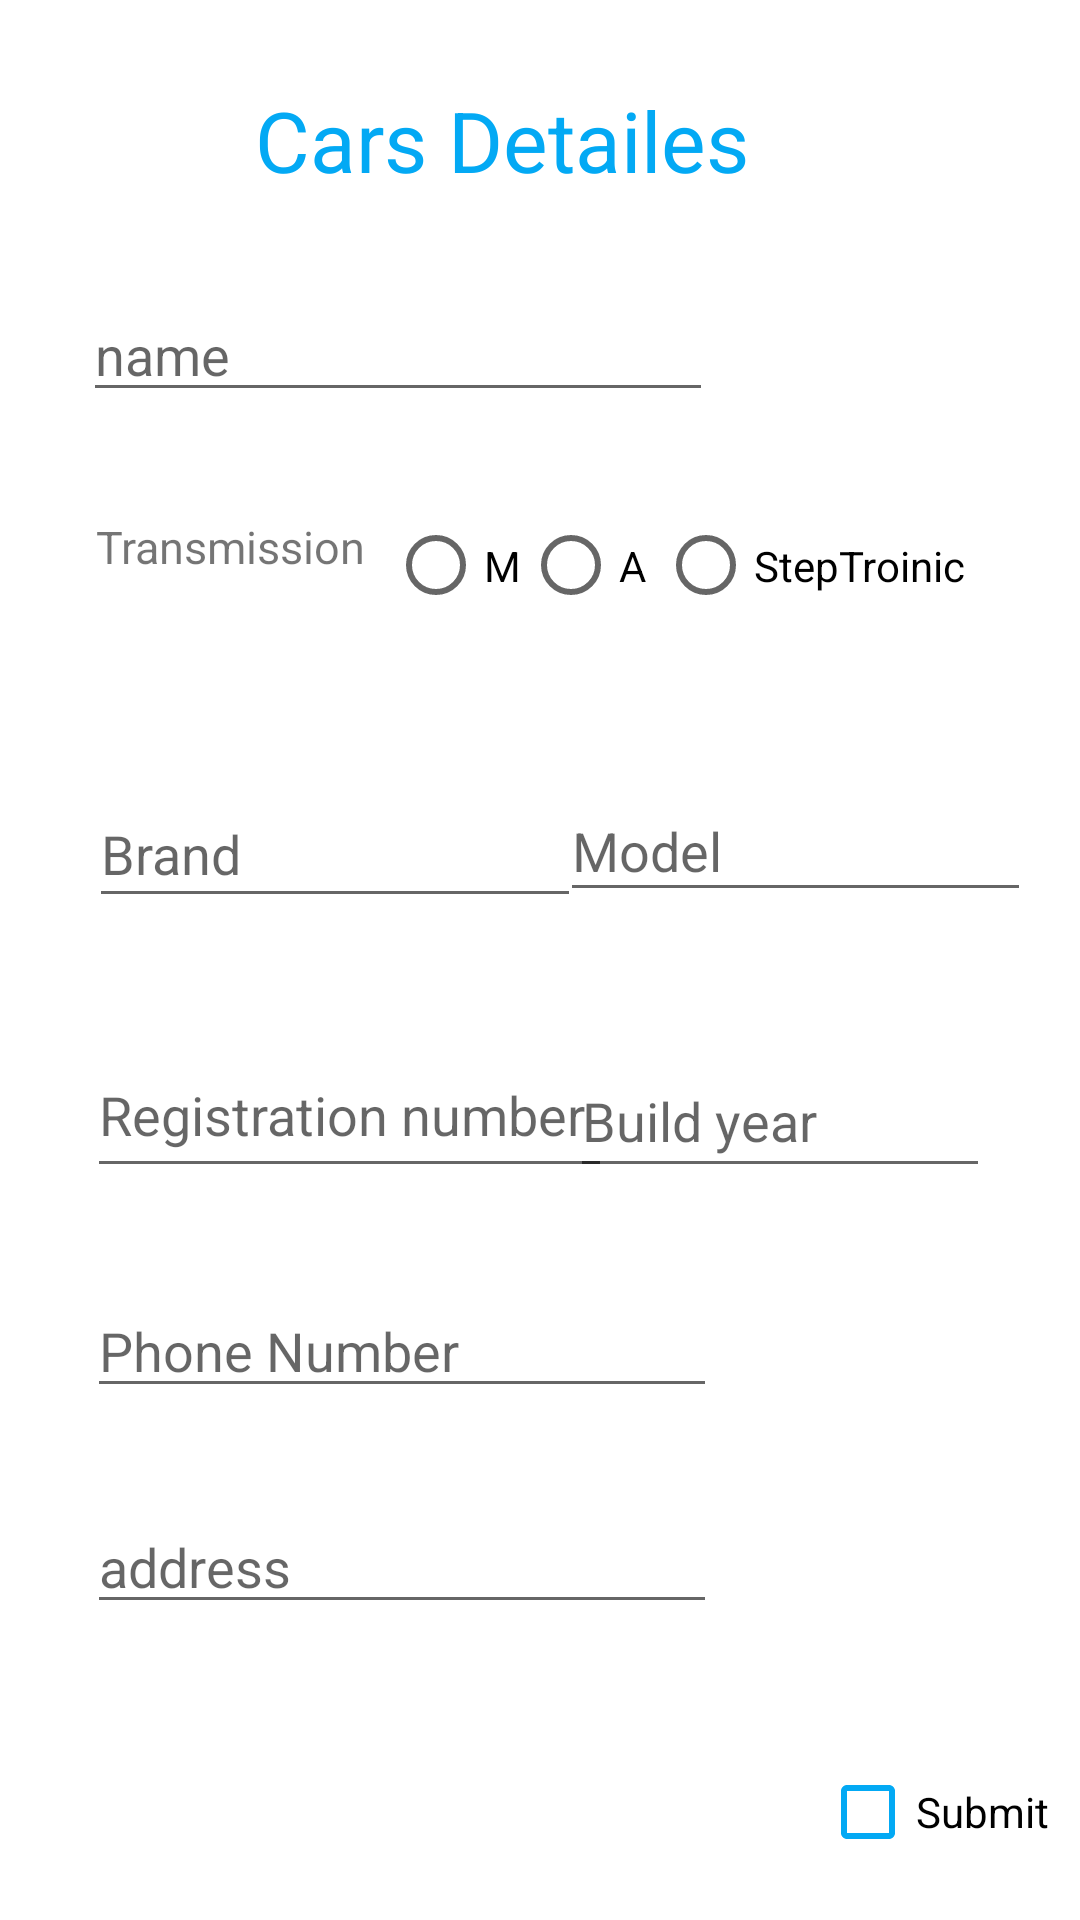

Here is an Android app screen rendered from its layout file. Give the layout XML and the strings, colors and styles it references.
<!-- AndroidManifest.xml: application theme Theme.CarForAll -->
<!-- res/layout/activity_car_form.xml -->
<?xml version="1.0" encoding="utf-8"?>
<androidx.constraintlayout.widget.ConstraintLayout xmlns:android="http://schemas.android.com/apk/res/android"
    xmlns:app="http://schemas.android.com/apk/res-auto"
    xmlns:tools="http://schemas.android.com/tools"
    android:layout_width="match_parent"
    android:layout_height="match_parent"
    tools:context=".carForm">

    <TextView
        android:id="@+id/title"
        android:layout_width="wrap_content"
        android:layout_height="wrap_content"
        android:layout_marginTop="28dp"
        android:text="Cars Detailes"
        android:textColor="#03A9F4"
        android:textSize="28sp"
        app:layout_constraintEnd_toEndOf="parent"
        app:layout_constraintHorizontal_bias="0.436"
        app:layout_constraintStart_toStartOf="parent"
        app:layout_constraintTop_toTopOf="parent" />

    <EditText
        android:id="@+id/names"
        android:layout_width="wrap_content"
        android:layout_height="wrap_content"
        android:layout_marginTop="96dp"
        android:ems="10"
        android:hint="name"
        app:layout_constraintEnd_toEndOf="parent"
        app:layout_constraintHorizontal_bias="0.184"
        app:layout_constraintStart_toStartOf="parent"
        app:layout_constraintTop_toTopOf="parent" />

    <TextView
        android:id="@+id/gender"
        android:layout_width="wrap_content"
        android:layout_height="0dp"
        android:layout_marginTop="172dp"
        android:text="Transmission"
        android:textSize="15sp"
        android:visibility="visible"
        app:layout_constraintEnd_toEndOf="parent"
        app:layout_constraintHorizontal_bias="0.118"
        app:layout_constraintStart_toStartOf="parent"
        app:layout_constraintTop_toTopOf="parent" />
    <RadioGroup
        android:id="@+id/radioGroup"
        android:layout_width="205dp"
        android:layout_height="32dp"
        android:layout_marginTop="172dp"
        android:orientation="horizontal"
        app:layout_constraintEnd_toEndOf="parent"
        app:layout_constraintHorizontal_bias="0.834"
        app:layout_constraintStart_toStartOf="parent"
        app:layout_constraintTop_toTopOf="parent">


        <RadioButton
            android:id="@+id/manual"
            android:layout_width="45dp"
            android:layout_height="33dp"
            android:text="M"
            app:layout_constraintEnd_toEndOf="parent"
            app:layout_constraintStart_toStartOf="parent"
            app:layout_constraintTop_toTopOf="parent"
            />

        <RadioButton
            android:id="@+id/automatic"
            android:layout_width="45dp"
            android:layout_height="33dp"
            android:text="A"
            app:layout_constraintEnd_toEndOf="parent"
            app:layout_constraintHorizontal_bias="0.655"
            app:layout_constraintStart_toStartOf="parent"
            app:layout_constraintTop_toTopOf="parent"
            />

        <RadioButton
            android:id="@+id/other"
            android:layout_width="125dp"
            android:layout_height="33dp"

            android:text="StepTroinic"
            app:layout_constraintEnd_toEndOf="parent"
            app:layout_constraintHorizontal_bias="0.949"
            app:layout_constraintStart_toStartOf="parent"
            app:layout_constraintTop_toTopOf="parent" />
    </RadioGroup>
    <EditText
        android:id="@+id/brand"
        android:layout_width="164dp"
        android:layout_height="46dp"
        android:layout_marginTop="260dp"
        android:ems="10"
        android:hint="Brand"
        android:inputType="text"
        app:layout_constraintEnd_toEndOf="parent"
        app:layout_constraintHorizontal_bias="0.151"
        app:layout_constraintStart_toStartOf="parent"
        app:layout_constraintTop_toTopOf="parent" />

    <EditText
        android:id="@+id/model"
        android:layout_width="157dp"
        android:layout_height="44dp"
        android:layout_marginTop="260dp"
        android:ems="10"
        android:hint="Model"
        android:inputType="text"
        app:layout_constraintEnd_toEndOf="parent"
        app:layout_constraintHorizontal_bias="0.919"
        app:layout_constraintStart_toStartOf="parent"
        app:layout_constraintTop_toTopOf="parent" />

    <EditText
        android:id="@+id/RegistrationNumber"
        android:layout_width="175dp"
        android:layout_height="52dp"
        android:layout_marginTop="344dp"
        android:ems="10"
        android:hint="Registration number"
        android:inputType="number"
        app:layout_constraintEnd_toEndOf="parent"
        app:layout_constraintHorizontal_bias="0.156"
        app:layout_constraintStart_toStartOf="parent"
        app:layout_constraintTop_toTopOf="parent" />

    <EditText
        android:id="@+id/buildYear"
        android:layout_width="140dp"
        android:layout_height="48dp"
        android:layout_marginTop="348dp"
        android:ems="10"
        android:hint="Build year"
        android:inputType="number"
        app:layout_constraintEnd_toEndOf="parent"
        app:layout_constraintHorizontal_bias="0.863"
        app:layout_constraintStart_toStartOf="parent"
        app:layout_constraintTop_toTopOf="parent" />

    <EditText
        android:id="@+id/address"
        android:layout_width="wrap_content"
        android:layout_height="wrap_content"
        android:layout_marginTop="500dp"
        android:ems="10"
        android:hint="address"
        android:inputType="text"
        android:maxLines="2"
        app:layout_constraintEnd_toEndOf="parent"
        app:layout_constraintHorizontal_bias="0.194"
        app:layout_constraintStart_toStartOf="parent"
        app:layout_constraintTop_toTopOf="parent" />
    <EditText
        android:id="@+id/Phone"
        android:layout_width="wrap_content"
        android:layout_height="wrap_content"
        android:layout_marginTop="428dp"
        android:ems="10"
        android:hint="Phone Number"
        android:inputType="phone"
        app:layout_constraintEnd_toEndOf="parent"
        app:layout_constraintHorizontal_bias="0.194"
        app:layout_constraintStart_toStartOf="parent"
        app:layout_constraintTop_toTopOf="parent" />

    <CheckBox
        android:id="@+id/conditions"
        android:layout_width="wrap_content"
        android:layout_height="wrap_content"
        android:layout_marginTop="580dp"
        android:backgroundTint="#D500F9"
        android:buttonTint="#03A9F4"
        android:text="Submit"
        app:layout_constraintEnd_toEndOf="parent"
        app:layout_constraintHorizontal_bias="0.964"
        app:layout_constraintStart_toStartOf="parent"
        app:layout_constraintTop_toTopOf="parent" />

    <Button
        android:id="@+id/button"
        android:layout_width="wrap_content"
        android:layout_height="wrap_content"
        android:layout_marginTop="644dp"
        android:backgroundTint="#03A9F4"
        android:onClick="submitbuttonHandler"
        android:text="SUBMIT"
        app:layout_constraintEnd_toEndOf="parent"
        app:layout_constraintHorizontal_bias="0.446"
        app:layout_constraintStart_toStartOf="parent"
        app:layout_constraintTop_toTopOf="parent" />
</androidx.constraintlayout.widget.ConstraintLayout>
<!-- resources referenced by this layout -->
<resources>
  <style name="Theme.CarForAll" parent="Theme.MaterialComponents.DayNight.DarkActionBar">
          
          <item name="colorPrimary">@color/purple_500</item>
          <item name="colorPrimaryVariant">@color/purple_700</item>
          <item name="colorOnPrimary">@color/white</item>
          
          <item name="colorSecondary">@color/teal_200</item>
          <item name="colorSecondaryVariant">@color/teal_700</item>
          <item name="colorOnSecondary">@color/black</item>
          
          <item name="android:statusBarColor" tools:targetApi="l">?attr/colorPrimaryVariant</item>
          
      </style>
  <!-- not gathered from this repository: default colours our renderer supplied (Android Studio template values) -->
  <color name="purple_500">#FF6200EE</color>
  <color name="purple_700">#FF3700B3</color>
  <color name="teal_200">#FF03DAC5</color>
  <color name="teal_700">#FF018786</color>
  <color name="black">#FF000000</color>
  <color name="white">#FFFFFFFF</color>
</resources>
